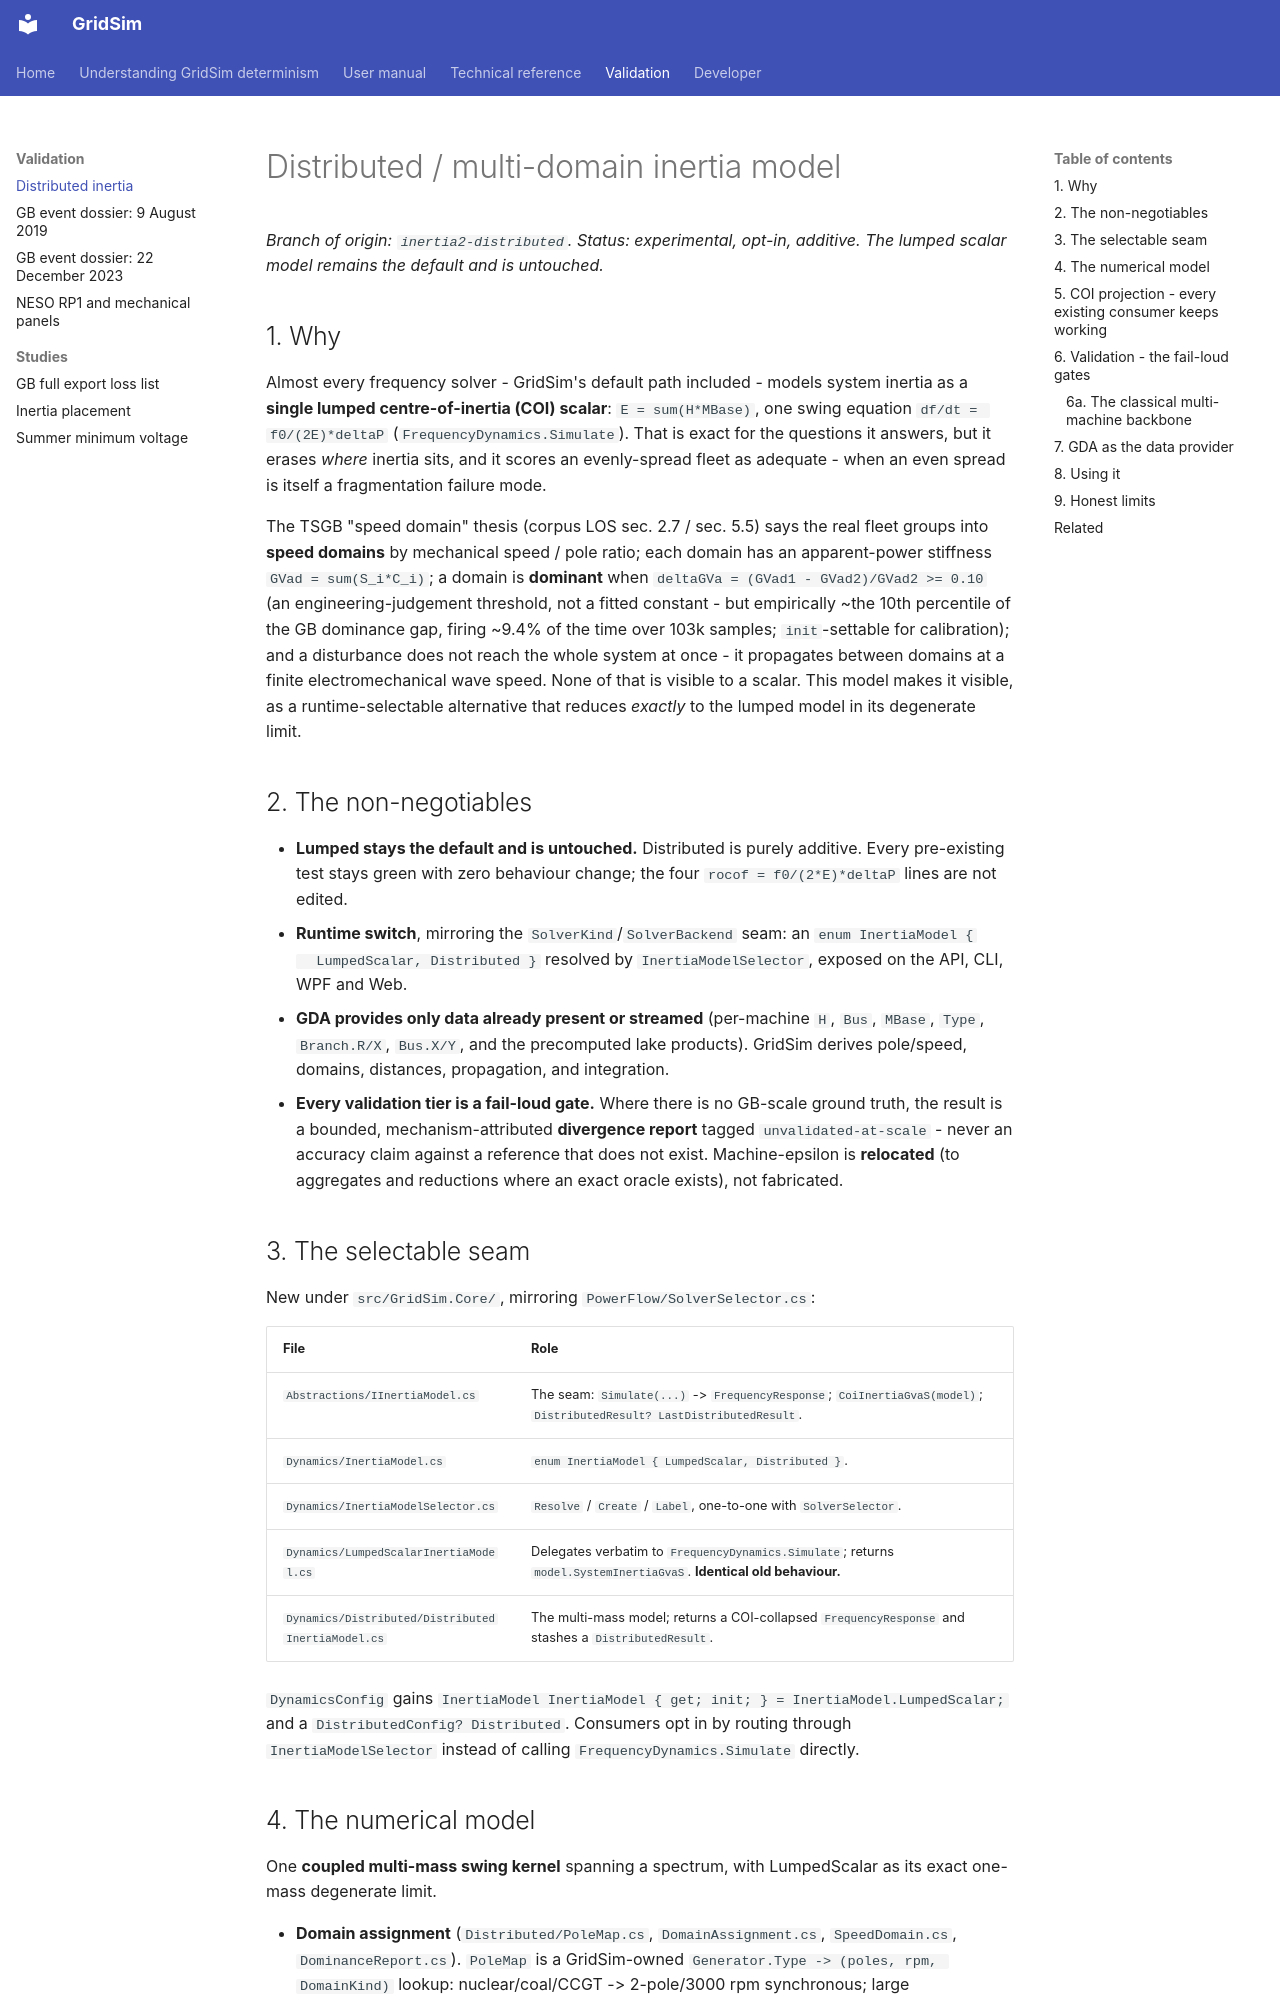

repository: MarkS0485/GridSim · page: validation/distributed-inertia/index.html · generator: mkdocs

# Distributed / multi-domain inertia model

*Branch of origin: `inertia2-distributed`. Status: experimental, opt-in, additive. The lumped
scalar model remains the default and is untouched.*

## 1. Why

Almost every frequency solver - GridSim's default path included - models system inertia as a
**single lumped centre-of-inertia (COI) scalar**: `E = sum(H*MBase)`, one swing equation
`df/dt = f0/(2E)*deltaP` (`FrequencyDynamics.Simulate`). That is exact for the questions it answers, but
it erases *where* inertia sits, and it scores an evenly-spread fleet as adequate - when an even
spread is itself a fragmentation failure mode.

The TSGB "speed domain" thesis (corpus LOS sec. 2.7 / sec. 5.5) says the real fleet groups into **speed
domains** by mechanical speed / pole ratio; each domain has an apparent-power stiffness
`GVad = sum(S_i*C_i)`; a domain is **dominant** when `deltaGVa = (GVad1 - GVad2)/GVad2 >= 0.10` (an
engineering-judgement threshold, not a fitted constant - but empirically ~the 10th percentile of the GB
dominance gap, firing ~9.4% of the time over 103k samples; `init`-settable for calibration); and a
disturbance does not reach the whole system at once - it propagates between domains at a finite
electromechanical wave speed. None of that is visible to a scalar. This model makes it visible, as a
runtime-selectable alternative that reduces *exactly* to the lumped model in its degenerate limit.

## 2. The non-negotiables

- **Lumped stays the default and is untouched.** Distributed is purely additive. Every pre-existing
  test stays green with zero behaviour change; the four `rocof = f0/(2*E)*deltaP` lines are not edited.
- **Runtime switch**, mirroring the `SolverKind`/`SolverBackend` seam: an `enum InertiaModel {
  LumpedScalar, Distributed }` resolved by `InertiaModelSelector`, exposed on the API, CLI, WPF and
  Web.
- **GDA provides only data already present or streamed** (per-machine `H`, `Bus`, `MBase`, `Type`,
  `Branch.R/X`, `Bus.X/Y`, and the precomputed lake products). GridSim derives pole/speed, domains,
  distances, propagation, and integration.
- **Every validation tier is a fail-loud gate.** Where there is no GB-scale ground truth, the result
  is a bounded, mechanism-attributed **divergence report** tagged `unvalidated-at-scale` - never an
  accuracy claim against a reference that does not exist. Machine-epsilon is **relocated** (to
  aggregates and reductions where an exact oracle exists), not fabricated.

## 3. The selectable seam

New under `src/GridSim.Core/`, mirroring `PowerFlow/SolverSelector.cs`:

| File | Role |
|---|---|
| `Abstractions/IInertiaModel.cs` | The seam: `Simulate(...)` -> `FrequencyResponse`; `CoiInertiaGvaS(model)`; `DistributedResult? LastDistributedResult`. |
| `Dynamics/InertiaModel.cs` | `enum InertiaModel { LumpedScalar, Distributed }`. |
| `Dynamics/InertiaModelSelector.cs` | `Resolve` / `Create` / `Label`, one-to-one with `SolverSelector`. |
| `Dynamics/LumpedScalarInertiaModel.cs` | Delegates verbatim to `FrequencyDynamics.Simulate`; returns `model.SystemInertiaGvaS`. **Identical old behaviour.** |
| `Dynamics/Distributed/DistributedInertiaModel.cs` | The multi-mass model; returns a COI-collapsed `FrequencyResponse` and stashes a `DistributedResult`. |

`DynamicsConfig` gains `InertiaModel InertiaModel { get; init; } = InertiaModel.LumpedScalar;` and a
`DistributedConfig? Distributed`. Consumers opt in by routing through `InertiaModelSelector` instead
of calling `FrequencyDynamics.Simulate` directly.
